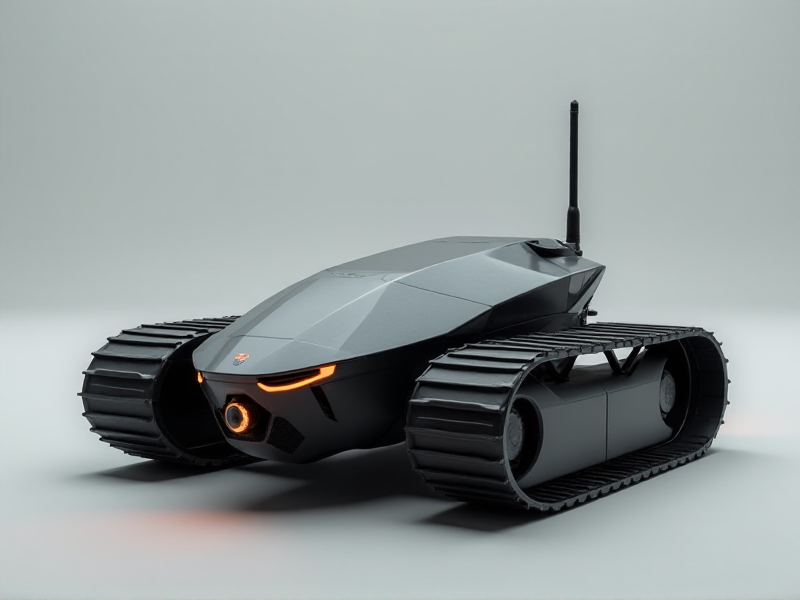
Generation parameters embedded in this image by AUTOMATIC1111 Stable Diffusion web UI or a fork of it (Forge, ...) (PNG 'parameters' text chunk):
A sleek, low-profile tracked drone with angular, faceted armor-like plating, a compact glowing front camera lens, and an external Wi-Fi antenna mounted on the rear.
Steps: 20, Sampler: Euler, Schedule type: Simple, CFG scale: 1, Distilled CFG Scale: 3.5, Seed: 1572373536, Size: 800x600, Model hash: c161224931, Model: flux1-dev-bnb-nf4, Style Selector Enabled: True, Style Selector Randomize: False, Style Selector Style: base, Version: f2.0.1v1.10.1-previous-636-gb835f24a, Diffusion in Low Bits: bnb-nf4